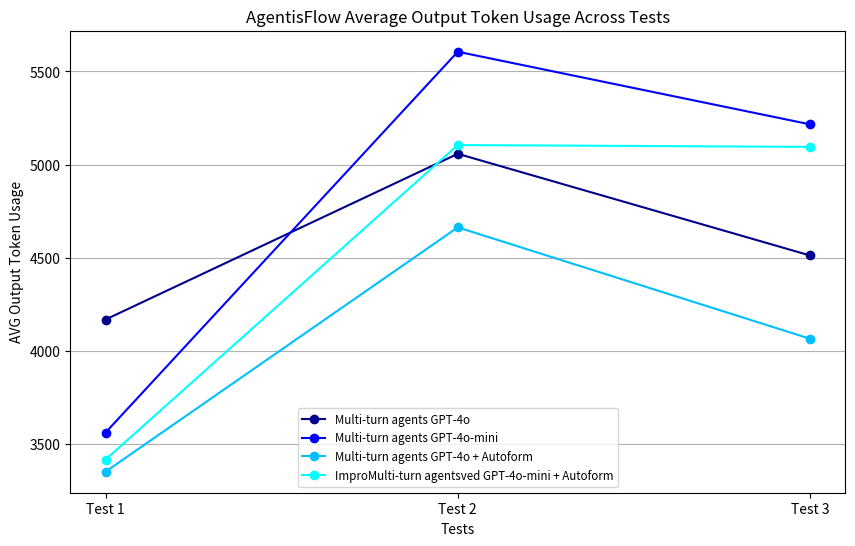

This chart was generated by the following Python code:
# Re-import necessary libraries since the execution state was reset
import matplotlib.pyplot as plt
import numpy as np

# Test names (x-axis)
tests = ["Test 1", "Test 2", "Test 3"]

# OUTPUT TOKEN COMPARISON
accuracy_data = {
    "Multi-turn agents GPT-4o": [4168,5058,4512],
    "Multi-turn agents GPT-4o-mini": [3561,5606,5216],
    "Multi-turn agents GPT-4o + Autoform": [3351,4663,4065],
    "ImproMulti-turn agentsved GPT-4o-mini + Autoform": [3416,5105,5095],
} 

# Colors for each model
colors = [
    "darkblue", "blue", "deepskyblue", "cyan",
    "darkgreen", "green", "lightgreen", "lime"
]

fig, ax = plt.subplots(figsize=(10, 6))

# Plot each model's accuracy over the tests
for (model, accuracies), color in zip(accuracy_data.items(), colors):
    ax.plot(tests, accuracies, marker='o', linestyle='-', label=model, color=color)

# Labels and title
ax.set_xlabel("Tests")
ax.set_ylabel("AVG Output Token Usage")
ax.set_title("AgentisFlow Average Output Token Usage Across Tests")
ax.legend(loc='lower center', fontsize="small")# Show the plot
plt.grid(True, axis='y')
plt.show()
